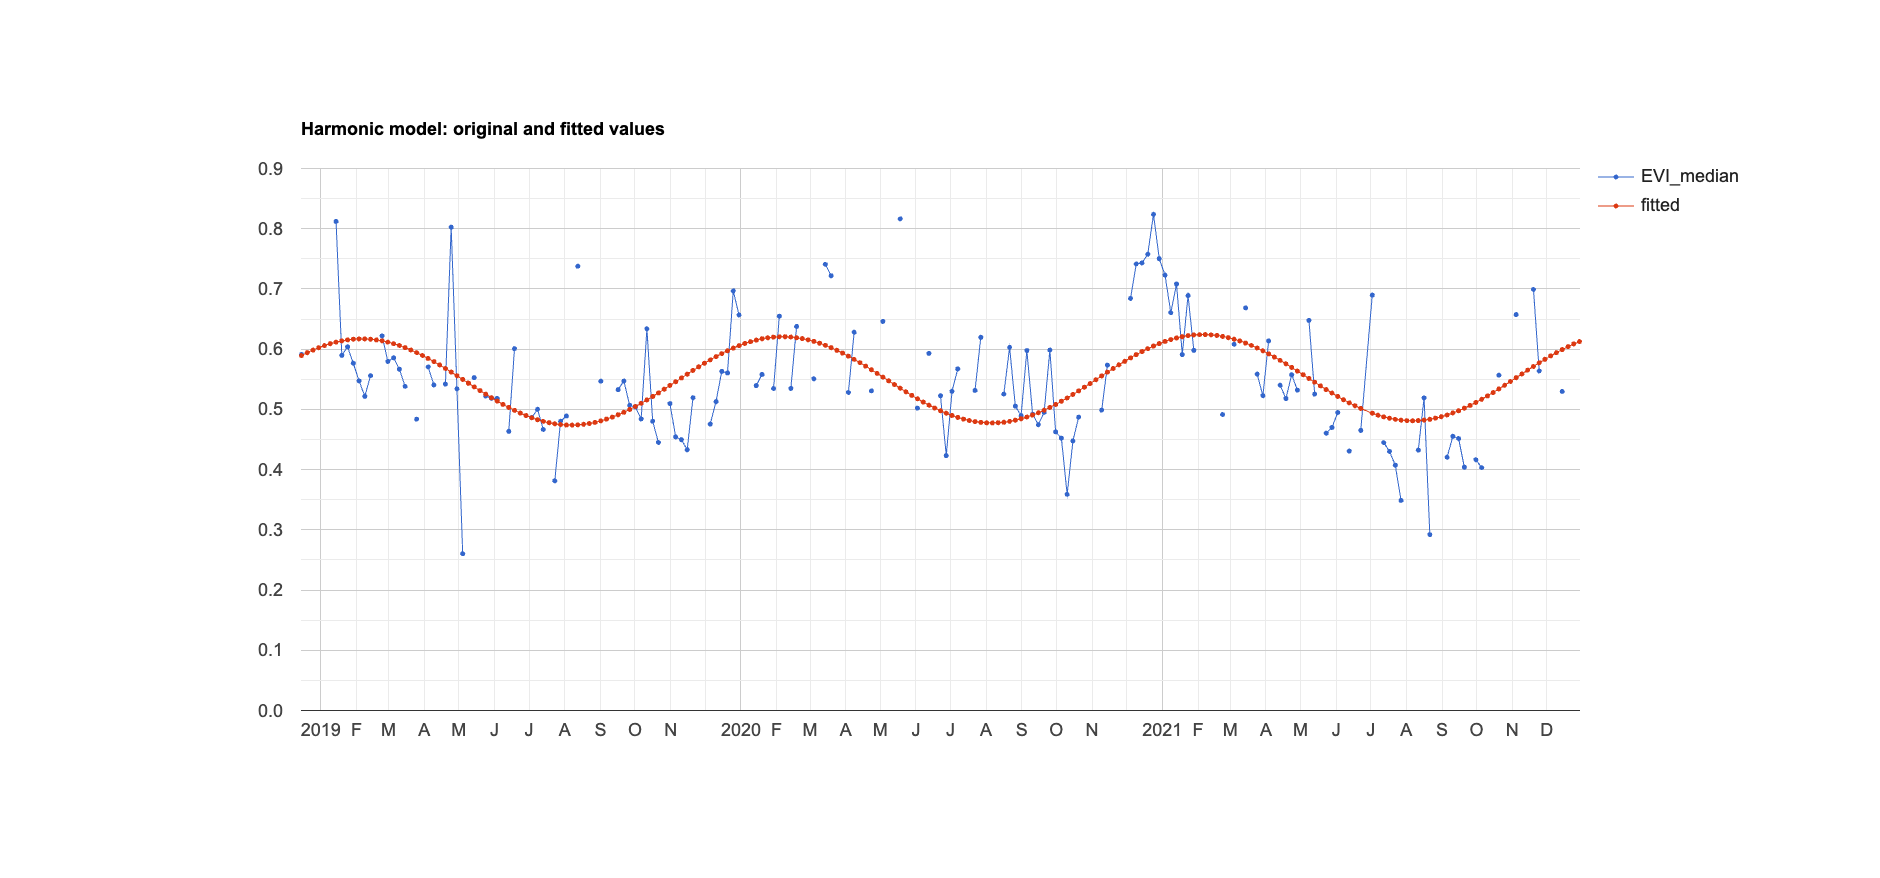

Source data for this figure (header and first rows):
system:time_start, EVI_median, fitted
Dec 15, 2018, 0.591, 0.589
Dec 20, 2018, , 0.594
Dec 25, 2018, , 0.598
Dec 30, 2018, , 0.602
Jan 4, 2019, , 0.606
Jan 9, 2019, , 0.609
Jan 14, 2019, 0.812, 0.612
Jan 19, 2019, 0.59, 0.614
Jan 24, 2019, 0.604, 0.615
Jan 29, 2019, 0.577, 0.616
Feb 3, 2019, 0.547, 0.617
Feb 8, 2019, 0.522, 0.617
Feb 13, 2019, 0.556, 0.616
Feb 18, 2019, , 0.615
Feb 23, 2019, 0.622, 0.614
Feb 28, 2019, 0.58, 0.612
Mar 5, 2019, 0.586, 0.609
Mar 10, 2019, 0.567, 0.606
Mar 15, 2019, 0.538, 0.603
Mar 20, 2019, , 0.599
Mar 25, 2019, 0.484, 0.594
Mar 30, 2019, , 0.59
Apr 4, 2019, 0.571, 0.585
Apr 9, 2019, 0.541, 0.579
Apr 14, 2019, , 0.574
Apr 19, 2019, 0.542, 0.568
Apr 24, 2019, 0.803, 0.562
Apr 29, 2019, 0.534, 0.556
May 4, 2019, 0.26, 0.55
May 9, 2019, , 0.544
May 9, 2019, , 0.544
May 14, 2019, 0.553, 0.537
May 19, 2019, , 0.531
May 24, 2019, 0.522, 0.525
May 29, 2019, 0.518, 0.519
Jun 3, 2019, 0.518, 0.514
Jun 8, 2019, , 0.508
Jun 13, 2019, 0.464, 0.503
Jun 18, 2019, 0.601, 0.498
Jun 23, 2019, , 0.494
Jun 28, 2019, , 0.49
Jul 3, 2019, 0.486, 0.486
Jul 8, 2019, 0.5, 0.483
Jul 13, 2019, 0.467, 0.48
Jul 18, 2019, , 0.478
Jul 23, 2019, 0.382, 0.476
Jul 28, 2019, 0.48, 0.475
Aug 2, 2019, 0.489, 0.474
Aug 7, 2019, , 0.474
Aug 12, 2019, 0.738, 0.474
Aug 17, 2019, , 0.475
Aug 22, 2019, , 0.477
Aug 27, 2019, , 0.478
Sep 1, 2019, 0.547, 0.481
Sep 6, 2019, , 0.484
Sep 11, 2019, , 0.487
Sep 16, 2019, 0.533, 0.491
Sep 21, 2019, 0.547, 0.495
Sep 26, 2019, 0.507, 0.5
Oct 1, 2019, 0.504, 0.505
... 163 more rows
